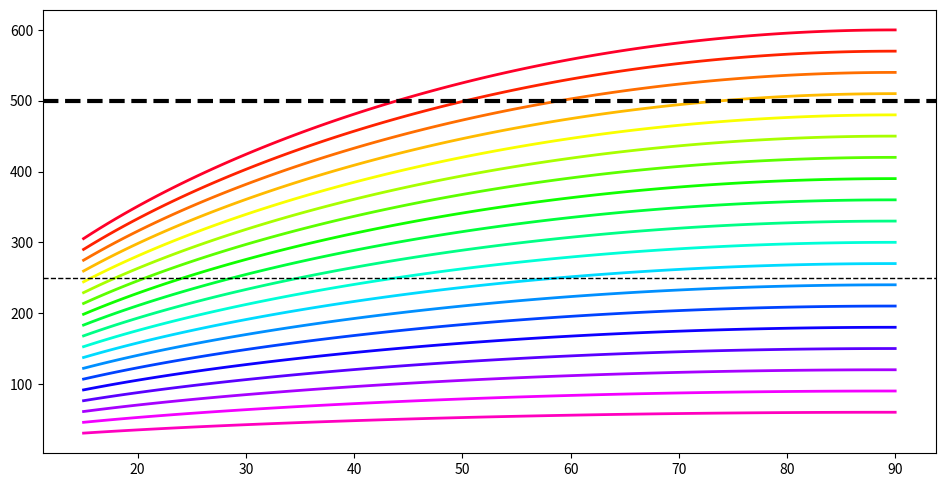

The matplotlib source for this figure: (Note: this script raises an exception after producing the figure.)
#!/usr/bin/python

import matplotlib
import numpy as np
import matplotlib.pyplot as plt
import matplotlib.cm as cm
import sys

figsize = plt.figaspect(0.5)*1.2

kDeg2Rad = np.arccos(-1)/180

def main(argv):
    
    als = np.linspace(15,90,101)
    As = np.linspace(200,2000,19)
    nAnt = 9e4
    
    # choose a colormap
    c_m = matplotlib.cm.gist_rainbow_r
    #c_m = matplotlib.cm.jet
    
    norm = matplotlib.colors.Normalize(
                                       vmin=np.min(As),
                                       vmax=np.max(As))

    # create a ScalarMappable and initialize a data structure
    s_m = matplotlib.cm.ScalarMappable(cmap=c_m, norm=norm)
    s_m.set_array([])
    
    plt.figure(figsize=figsize)
    
    for i,A in enumerate(As):
        area = [nAnt * (A**2 * np.sin(al * kDeg2Rad)) / 1e6 for al in als]
        edge = [np.sqrt(a) for a in area]
        plt.plot(als,edge,color=s_m.to_rgba(A),lw=2)
    
    plt.axhline(250,color='k',lw=1,ls='--',label='GRAND')
    plt.axhline(500,color='k',lw=3,ls='--',label='Max')
    
    cb = plt.colorbar(s_m)
    cb.set_label(r'$a_1,a_2\,{\rm [m]}$',fontsize=18)
    plt.xlabel(r'$\alpha\,{\rm [deg]}$',fontsize=18)
    plt.ylabel(r'$L\,{\rm [km]}$',fontsize=18)
    plt.title('Lado equivalente de un SD cuadrado - Arreglo regular',fontsize=20)
    plt.legend(loc=2,fontsize=18)
#    plt.yscale('log')
    plt.savefig('Area_re.pdf',format='pdf')
    
if __name__ == '__main__':
    main(sys.argv[1:])
